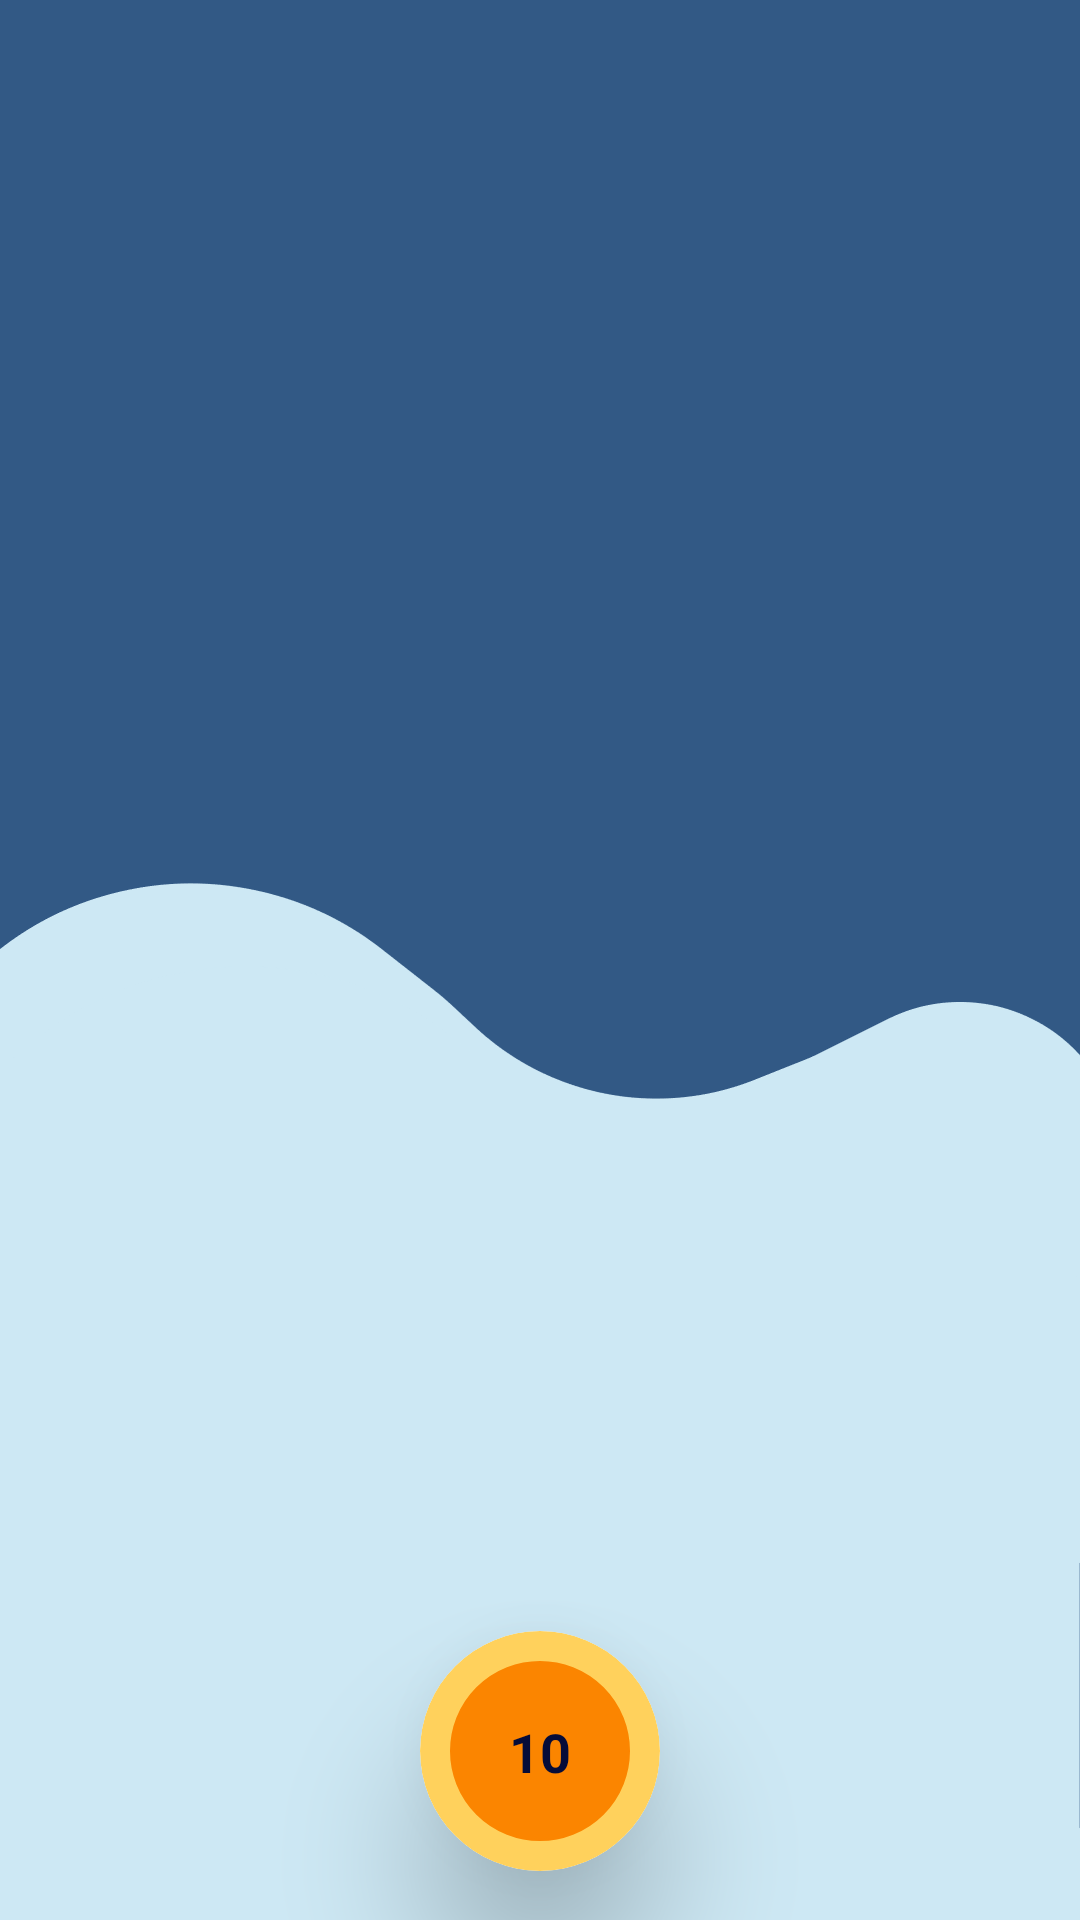

Reconstruct the res/layout file that produces this screen, plus the resources it refers to.
<!-- AndroidManifest.xml: application theme Theme.ScannerFragment -->
<!-- res/layout/fragment_qrcode_generator.xml -->
<?xml version="1.0" encoding="utf-8"?>
<androidx.constraintlayout.widget.ConstraintLayout xmlns:android="http://schemas.android.com/apk/res/android"
    xmlns:app="http://schemas.android.com/apk/res-auto"
    xmlns:tools="http://schemas.android.com/tools"
    android:layout_width="match_parent"
    android:layout_height="match_parent"
    android:background="#325985"
    android:theme="@style/Theme.ScannerFragment"
    tools:context=".ui.user.qrCodeGenerator.QRCodeGeneratorFragment">

    <ImageView
        android:layout_width="wrap_content"
        android:layout_height="match_parent"
        android:src="@drawable/foreground_generator"
        app:layout_constraintBottom_toBottomOf="parent"
        app:layout_constraintEnd_toEndOf="parent"
        app:layout_constraintStart_toStartOf="parent"
        app:layout_constraintTop_toTopOf="parent" />

    <androidx.cardview.widget.CardView
        android:layout_width="wrap_content"
        android:layout_height="wrap_content"
        android:layout_margin="9dp"
        android:elevation="23dp"
        android:translationZ="12dp"
        app:cardCornerRadius="29dp"
        app:layout_constraintBottom_toTopOf="@+id/guideline3"
        app:layout_constraintEnd_toEndOf="parent"
        app:layout_constraintStart_toStartOf="parent"
        app:layout_constraintTop_toTopOf="parent">

        <FrameLayout
            android:layout_width="match_parent"
            android:layout_height="match_parent"
            android:background="#E8F5FB">

            <ImageView
                android:id="@+id/imageView"
                android:layout_width="match_parent"
                android:layout_height="match_parent"
                android:src="@drawable/image_black"
                android:visibility="visible" />
        </FrameLayout>
    </androidx.cardview.widget.CardView>

    <androidx.constraintlayout.widget.ConstraintLayout
        android:id="@+id/constraintLayout2"
        android:layout_width="0dp"
        android:layout_height="0dp"
        android:elevation="30dp"
        app:layout_constraintBottom_toBottomOf="parent"
        app:layout_constraintEnd_toEndOf="parent"
        app:layout_constraintStart_toStartOf="parent"
        app:layout_constraintTop_toTopOf="@+id/guideline3">

        <androidx.cardview.widget.CardView
            android:layout_width="wrap_content"
            android:layout_height="wrap_content"
            android:layout_gravity="center"
            android:elevation="30dp"
            android:translationZ="25dp"
            app:cardCornerRadius="40dp"
            app:layout_constraintBottom_toBottomOf="parent"
            app:layout_constraintEnd_toEndOf="parent"
            app:layout_constraintStart_toStartOf="parent"
            app:layout_constraintTop_toTopOf="parent">

            <androidx.constraintlayout.widget.ConstraintLayout
                android:layout_width="match_parent"
                android:layout_height="match_parent"
                android:background="@drawable/card_view_progress_bar">

                <TextView
                    android:id="@+id/countBackTimeText"
                    android:layout_width="wrap_content"
                    android:layout_height="wrap_content"
                    android:elevation="4dp"
                    android:text="10"
                    android:textColor="#050C39"
                    android:textSize="18sp"
                    android:translationZ="30dp"
                    android:textStyle="bold"
                    app:layout_constraintBottom_toBottomOf="@+id/contentLoadingProgressBar"
                    app:layout_constraintEnd_toEndOf="@id/contentLoadingProgressBar"
                    app:layout_constraintStart_toStartOf="@id/contentLoadingProgressBar"
                    app:layout_constraintTop_toTopOf="@+id/contentLoadingProgressBar" />

                <com.google.android.material.progressindicator.CircularProgressIndicator
                    android:id="@+id/contentLoadingProgressBar"
                    android:layout_width="wrap_content"
                    android:layout_height="wrap_content"
                    android:layout_gravity="center|center_horizontal"
                    android:progress="80"
                    android:scrollbarStyle="outsideInset"
                    android:translationZ="20dp"
                    app:indicatorColor="#FFD15C"
                    app:indicatorDirectionCircular="counterclockwise"
                    app:indicatorInset="10dp"
                    app:indicatorSize="40dp"
                    app:layout_constraintBottom_toBottomOf="parent"
                    app:layout_constraintEnd_toEndOf="parent"
                    app:layout_constraintStart_toStartOf="parent"
                    app:layout_constraintTop_toTopOf="parent"
                    app:trackColor="#FB8500"
                    app:trackThickness="30dp" />

            </androidx.constraintlayout.widget.ConstraintLayout>
        </androidx.cardview.widget.CardView>

    </androidx.constraintlayout.widget.ConstraintLayout>

    <androidx.constraintlayout.widget.Guideline
        android:id="@+id/guideline3"
        android:layout_width="wrap_content"
        android:layout_height="wrap_content"
        android:orientation="horizontal"
        app:layout_constraintGuide_begin="527dp" />

</androidx.constraintlayout.widget.ConstraintLayout>
<!-- resources referenced by this layout -->
<resources>
  <!-- drawable card_view_progress_bar (drawable) -->
  <?xml version="1.0" encoding="utf-8"?>
  <shape xmlns:android="http://schemas.android.com/apk/res/android"
      android:shape="oval">
      <solid android:color="#FFFFD15C" />
  
  </shape>
  <!-- drawable foreground_generator: png bitmap (drawable-v24, 18093 bytes) -->
  <style name="Theme.ScannerFragment" parent="Theme.MaterialComponents.DayNight.NoActionBar">
          
          <item name="colorPrimary">@color/purple_500</item>
          <item name="colorPrimaryVariant">@color/purple_700</item>
          <item name="colorOnPrimary">@color/white</item>
          
          <item name="colorSecondary">@color/teal_200</item>
          <item name="colorSecondaryVariant">@color/teal_700</item>
          <item name="colorOnSecondary">@color/black</item>
          
          <item name="android:windowFullscreen">true</item>
          
      </style>
  <!-- not gathered from this repository: default colours our renderer supplied (Android Studio template values) -->
  <color name="purple_500">#FF6200EE</color>
  <color name="purple_700">#FF3700B3</color>
  <color name="teal_200">#FF03DAC5</color>
  <color name="teal_700">#FF018786</color>
  <color name="black">#FF000000</color>
  <color name="white">#FFFFFFFF</color>
</resources>
